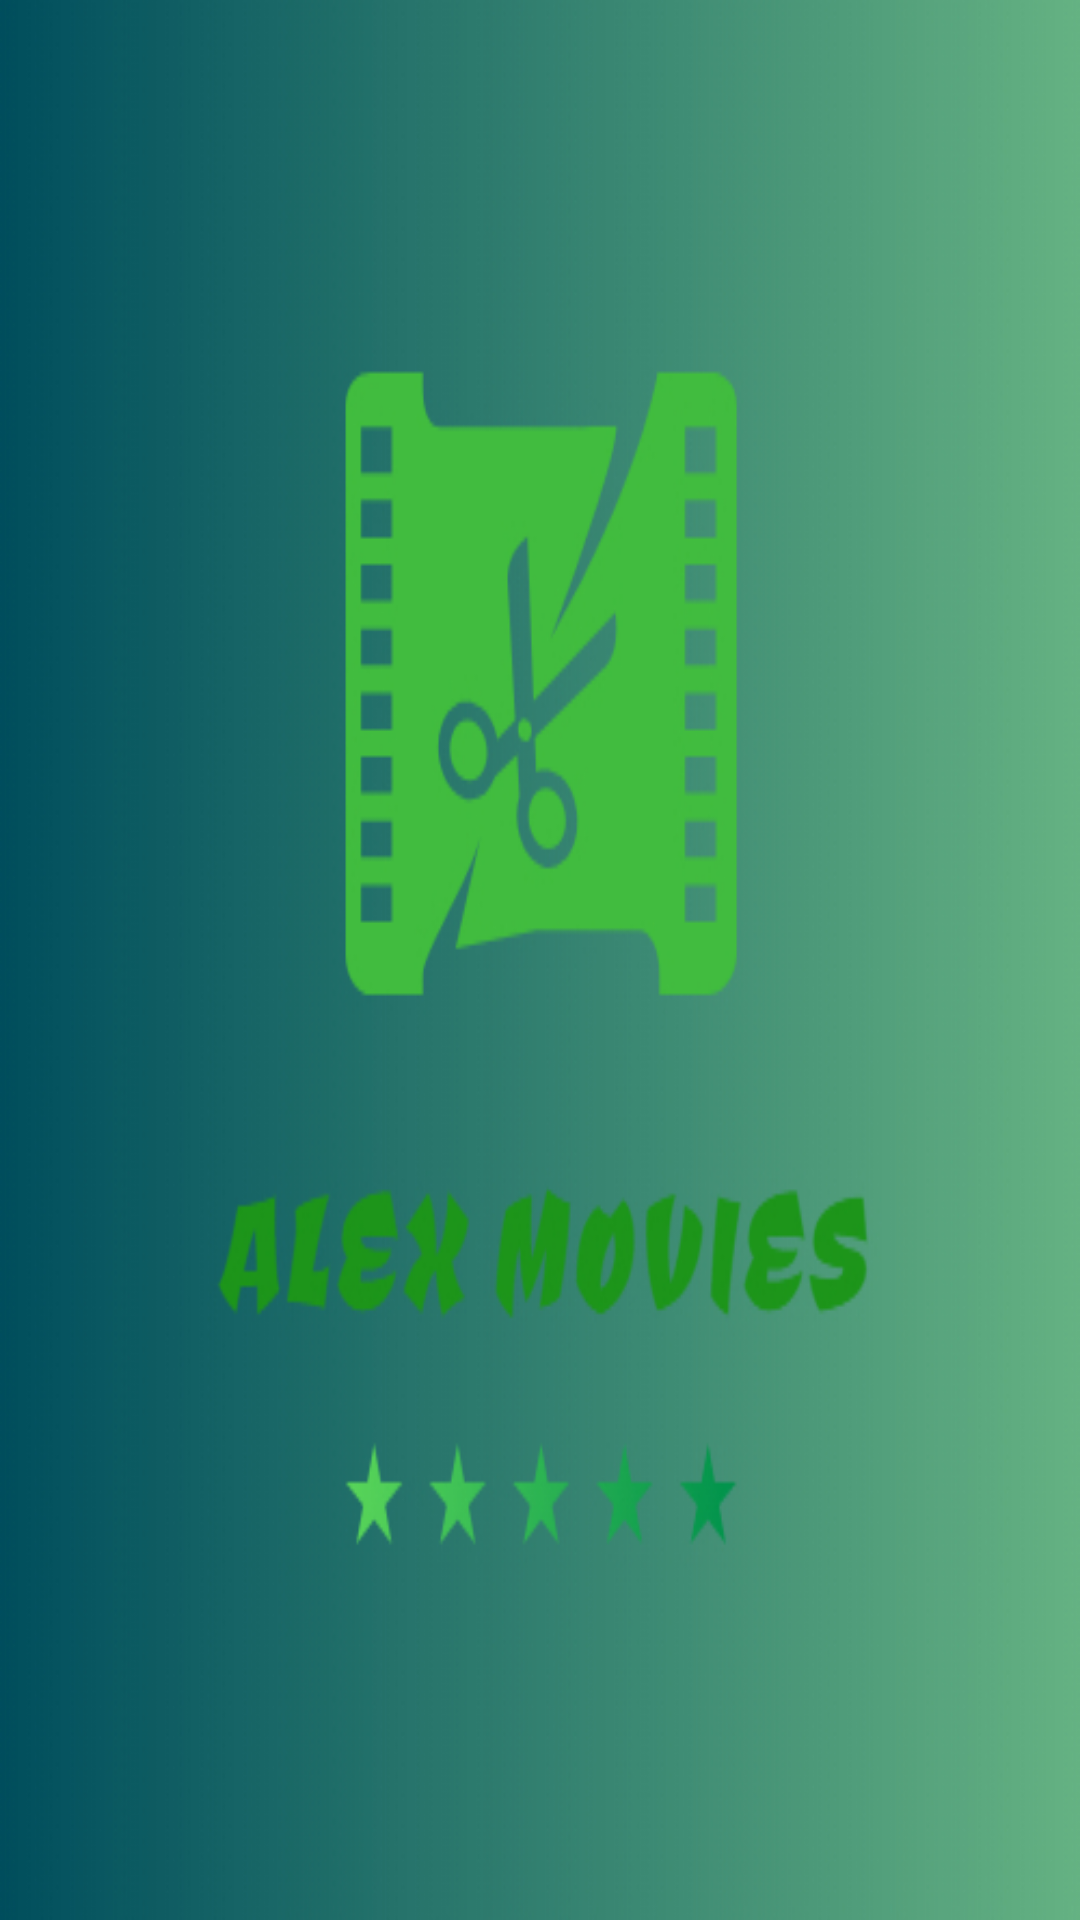

This screen was rendered from an Android layout file. Write that file and the resources it references.
<!-- AndroidManifest.xml: activity theme SplashTheme -->
<!-- res/layout/activity_splash.xml -->
<?xml version="1.0" encoding="utf-8"?>

<LinearLayout
    xmlns:android="http://schemas.android.com/apk/res/android" android:layout_width="match_parent"
    android:layout_height="match_parent"
    android:background="@drawable/background"
  >
    

</LinearLayout>
<!-- resources referenced by this layout -->
<resources>
  <!-- drawable background (drawable) -->
  <?xml version="1.0" encoding="utf-8"?>
  <layer-list xmlns:android="http://schemas.android.com/apk/res/android">
  
  
  
      <item>
          <bitmap android:src="@drawable/logo"
  
              android:gravity="center|fill" />
  
      </item>
  
  </layer-list>
  <style name="SplashTheme" parent="Theme.AppCompat.NoActionBar">
          <item name="android:windowBackground">@drawable/background</item>
      </style>
  <!-- drawable logo: jpg bitmap (drawable-v24, 110477 bytes) -->
</resources>
